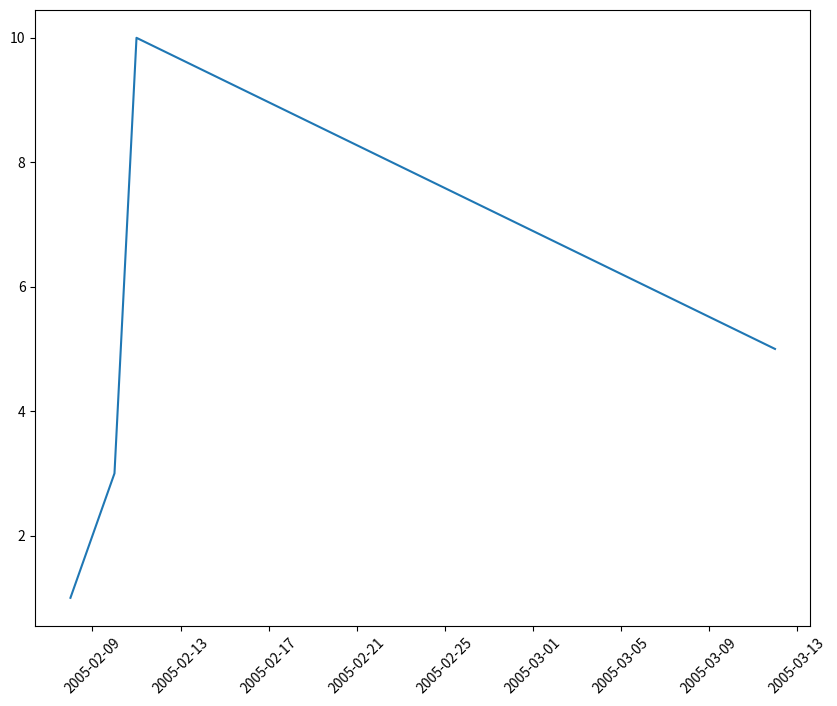

Generate this figure with matplotlib:
#encoding:utf-8
import datetime
import matplotlib.pyplot as plt
#现在日期是一个由日期字符串组成的list,现在想把日期作为横轴来作图,并且把日期旋转45度方便阅读
fig1 = plt.figure(figsize=(10,8))
dates1= '2005-02-08'
dates2= '2005-02-09'
dates3= '2005-02-10'
dates4= '2005-02-11'
dates5= '2005-03-12'
dates1 = datetime.datetime.strptime(dates1,'%Y-%m-%d')
dates2 = datetime.datetime.strptime(dates2,'%Y-%m-%d')
dates3 = datetime.datetime.strptime(dates3,'%Y-%m-%d')
dates4 = datetime.datetime.strptime(dates4,'%Y-%m-%d')
dates5 = datetime.datetime.strptime(dates5,'%Y-%m-%d')
dates = [dates1,dates2,dates3,dates4,dates5]
print(type(dates))
# print(dates)
# # print(dates)
list_1 = [1,2,3,10,5]
ax = plt.plot(dates,list_1)
# for tick in ax.get_xticklabels():
#     tick.set_rotation(45)
# for labels in plt.
plt.xticks(rotation = 45)#旋转45
plt.show()
#返回了一个排序好的list的原来的下标
#
#
# print('获取数据完成！')


# names = '读者传媒'
# code= '603999'
# close_price = ts.get_hist_data('603999')['close']
# # print(close_price)
# dict_data = {}
# dict_data['names'] = names
# dict_data['code'] = code
# dict_data['close_price'] = close_price
# print(dict_data)
